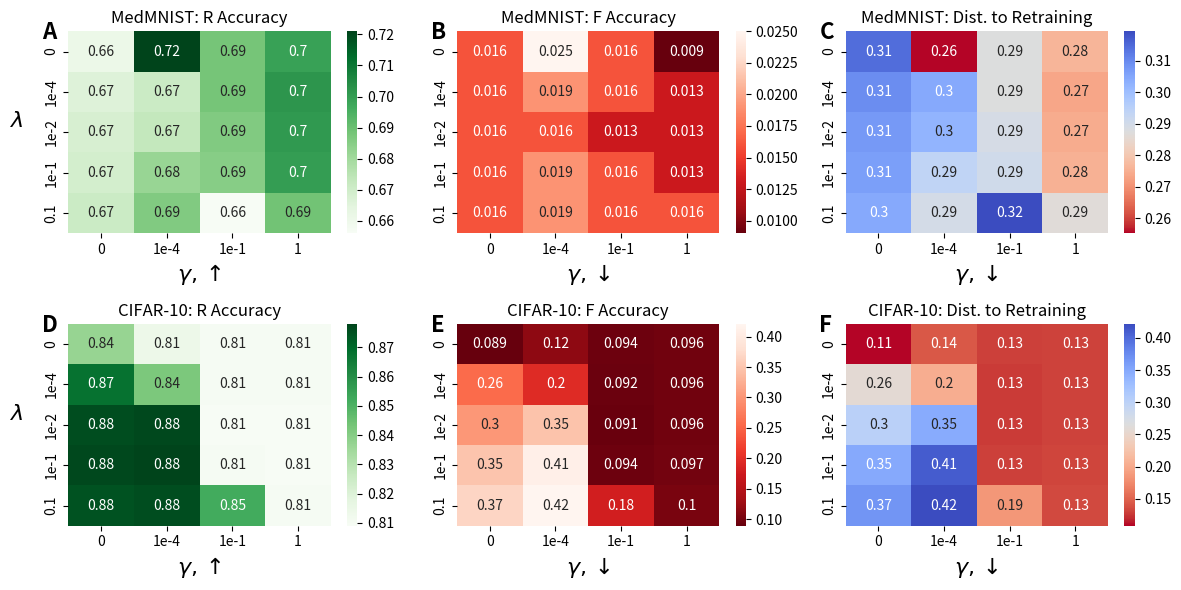

Source code (Python):

import numpy as np
import matplotlib.pyplot as plt
import seaborn as sns

gamma_vals = [0, 0.0001, 0.1, 1]
lambda_vals = [0, 0.0001, 0.001, 0.01, 0.1]

gamma_vals_str = ['0', '1e-4', '1e-1', '1']
lambda_vals_str = ['0', '1e-4', '1e-2', '1e-1', '0.1']

forget_acc_medmnist = np.array([
    [0.016, 0.025, 0.016, 0.009],
    [0.016, 0.019, 0.016, 0.013],
    [0.016, 0.016, 0.013, 0.013],
    [0.016, 0.019, 0.016, 0.013],
    [0.016, 0.019, 0.016, 0.016]
])

remain_acc_medmnist = np.array([
    [0.661, 0.721, 0.688, 0.699],
    [0.666, 0.671, 0.688, 0.702],
    [0.668, 0.673, 0.686, 0.701],
    [0.669, 0.682, 0.685, 0.700],
    [0.671, 0.686, 0.656, 0.689]
])

forget_acc_cifar = np.array([
    [0.089, 0.115, 0.094, 0.096],
    [0.255, 0.195, 0.092, 0.096],
    [0.301, 0.347, 0.091, 0.096],
    [0.348, 0.409, 0.094, 0.097],
    [0.367, 0.421, 0.179, 0.101]
])

remain_acc_cifar = np.array([
    [0.837, 0.814, 0.810, 0.810],
    [0.868, 0.842, 0.810, 0.810],
    [0.876, 0.877, 0.809, 0.809],
    [0.877, 0.878, 0.810, 0.809],
    [0.875, 0.876, 0.852, 0.810]
])

def calculate_distance(remain_acc, forget_acc, retrain_r, retrain_f):
    return np.sqrt((remain_acc - retrain_r) ** 2 + (forget_acc - retrain_f) ** 2)


retrain_r_medmnist = 0.975  
retrain_f_medmnist = 0.0    

retrain_r_cifar = 0.899     
retrain_f_cifar = 0.0       

distance_medmnist = calculate_distance(remain_acc_medmnist, forget_acc_medmnist, retrain_r_medmnist, retrain_f_medmnist)
distance_cifar = calculate_distance(remain_acc_cifar, forget_acc_cifar, retrain_r_cifar, retrain_f_cifar)

fig, ax = plt.subplots(2, 3, figsize=(12, 6))
font = 16


sns.heatmap(remain_acc_medmnist, annot=True, cmap='Greens', xticklabels=gamma_vals_str, yticklabels=lambda_vals_str, ax=ax[0, 0])
ax[0, 0].set_title('MedMNIST: R Accuracy')
ax[0, 0].set_xlabel(r'$\gamma, \uparrow$', fontsize=font) 
ax[0, 0].set_ylabel(r'$\lambda$', fontsize=font, rotation=0, labelpad=20) 
ax[0, 0].text(-0.1, 1.05, 'A', transform=ax[0, 0].transAxes, fontsize=16, fontweight='bold', va='top')

sns.heatmap(forget_acc_medmnist, annot=True, cmap='Reds_r', xticklabels=gamma_vals_str, yticklabels=lambda_vals_str, ax=ax[0, 1])
ax[0, 1].set_title('MedMNIST: F Accuracy')
ax[0, 1].set_xlabel(r'$\gamma, \downarrow$', fontsize=font)  
ax[0, 1].text(-0.1, 1.05, 'B', transform=ax[0, 1].transAxes, fontsize=16, fontweight='bold', va='top')

sns.heatmap(distance_medmnist, annot=True, cmap='coolwarm_r', xticklabels=gamma_vals_str, yticklabels=lambda_vals_str, ax=ax[0, 2])
ax[0, 2].set_title('MedMNIST: Dist. to Retraining')
ax[0, 2].set_xlabel(r'$\gamma, \downarrow$', fontsize=font)  
ax[0, 2].text(-0.1, 1.05, 'C', transform=ax[0, 2].transAxes, fontsize=16, fontweight='bold', va='top')

sns.heatmap(remain_acc_cifar, annot=True, cmap='Greens', xticklabels=gamma_vals_str, yticklabels=lambda_vals_str, ax=ax[1, 0])
ax[1, 0].set_title('CIFAR-10: R Accuracy')
ax[1, 0].set_xlabel(r'$\gamma,\uparrow$', fontsize=font) 
ax[1, 0].set_ylabel(r'$\lambda$', fontsize=font, rotation=0, labelpad=20)  
ax[1, 0].text(-0.1, 1.05, 'D', transform=ax[1, 0].transAxes, fontsize=16, fontweight='bold', va='top')

sns.heatmap(forget_acc_cifar, annot=True, cmap='Reds_r', xticklabels=gamma_vals_str, yticklabels=lambda_vals_str, ax=ax[1, 1])
ax[1, 1].set_title('CIFAR-10: F Accuracy')
ax[1, 1].set_xlabel(r'$\gamma, \downarrow$', fontsize=font)  
ax[1, 1].text(-0.1, 1.05, 'E', transform=ax[1, 1].transAxes, fontsize=16, fontweight='bold', va='top')

sns.heatmap(distance_cifar, annot=True, cmap='coolwarm_r', xticklabels=gamma_vals_str, yticklabels=lambda_vals_str, ax=ax[1, 2])
ax[1, 2].set_title('CIFAR-10: Dist. to Retraining')
ax[1, 2].set_xlabel(r'$\gamma, \downarrow$', fontsize=font)
ax[1, 2].text(-0.1, 1.05, 'F', transform=ax[1, 2].transAxes, fontsize=16, fontweight='bold', va='top')



# Adjust layout and save with high resolution
plt.tight_layout()
plt.savefig('heatmap_cs_main.png', dpi=300)
plt.show()
